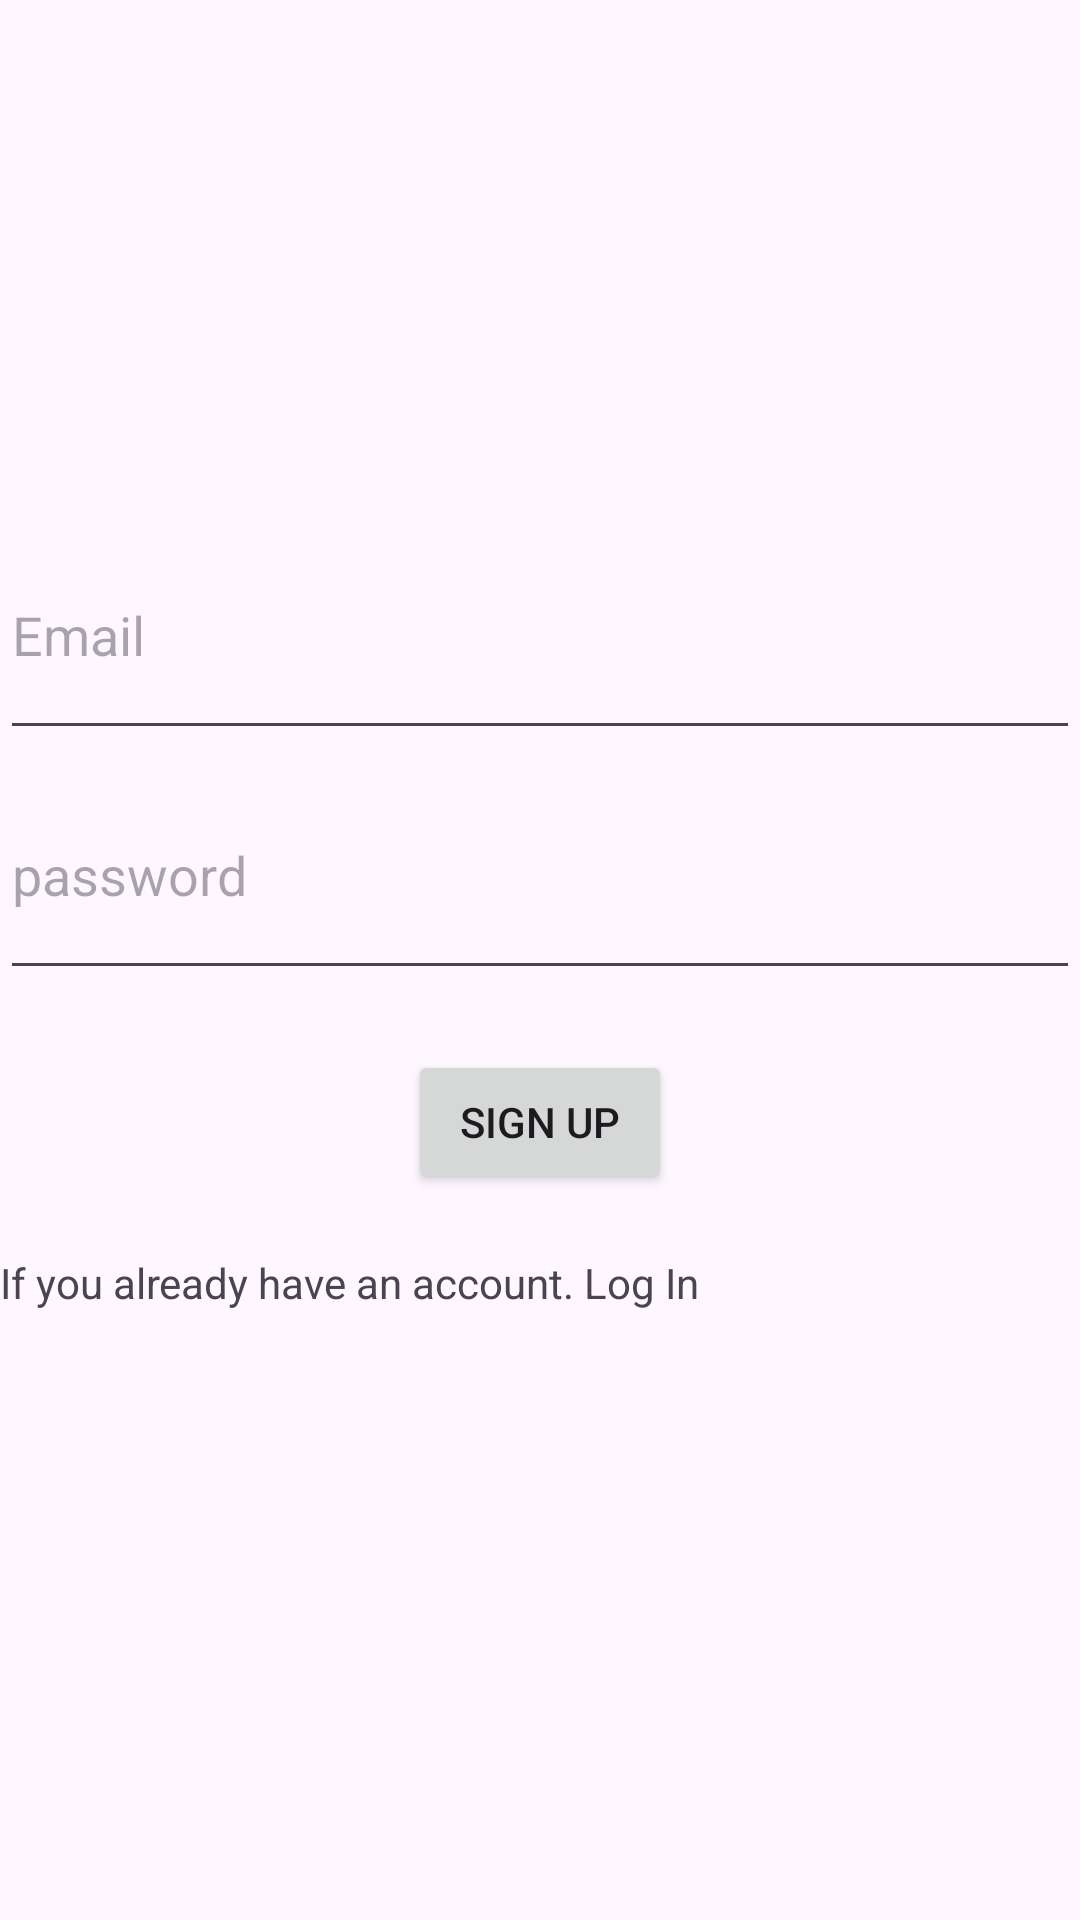

Write the Android layout XML for this screen, with the resource values it uses.
<!-- AndroidManifest.xml: application theme Theme.StudentFinance -->
<!-- res/layout/activity_sign_up.xml -->
<?xml version="1.0" encoding="utf-8"?>
<LinearLayout xmlns:android="http://schemas.android.com/apk/res/android"
    xmlns:app="http://schemas.android.com/apk/res-auto"
    xmlns:tools="http://schemas.android.com/tools"
    android:id="@+id/main4"
    android:layout_width="match_parent"
    android:layout_height="match_parent"
    tools:context=".SignUp">


    <LinearLayout
        android:layout_width="match_parent"
        android:layout_height="300dp"
        android:layout_gravity="center"
        android:orientation="vertical">

        <com.google.android.material.textfield.TextInputEditText
            android:id="@+id/email"
            android:layout_width="match_parent"
            android:layout_height="80dp"
            android:hint="Email" />

        <com.google.android.material.textfield.TextInputEditText
            android:id="@+id/password"
            android:layout_width="match_parent"
            android:layout_height="80dp"
            android:hint="password" />

        <Button
            android:layout_width="wrap_content"
            android:layout_height="wrap_content"
            android:layout_gravity="center"
            android:layout_marginTop="20dp"
            android:text="Sign Up" />
        <TextView
            android:layout_width="match_parent"
            android:layout_height="wrap_content"
            android:layout_marginTop="20dp"
            android:text="If you already have an account. Log In" />
    </LinearLayout>

</LinearLayout>
<!-- resources referenced by this layout -->
<resources>
  <style name="Theme.StudentFinance" parent="Base.Theme.StudentFinance" />
  <style name="Base.Theme.StudentFinance" parent="Theme.Material3.DayNight.NoActionBar">
          
          
      </style>
</resources>
